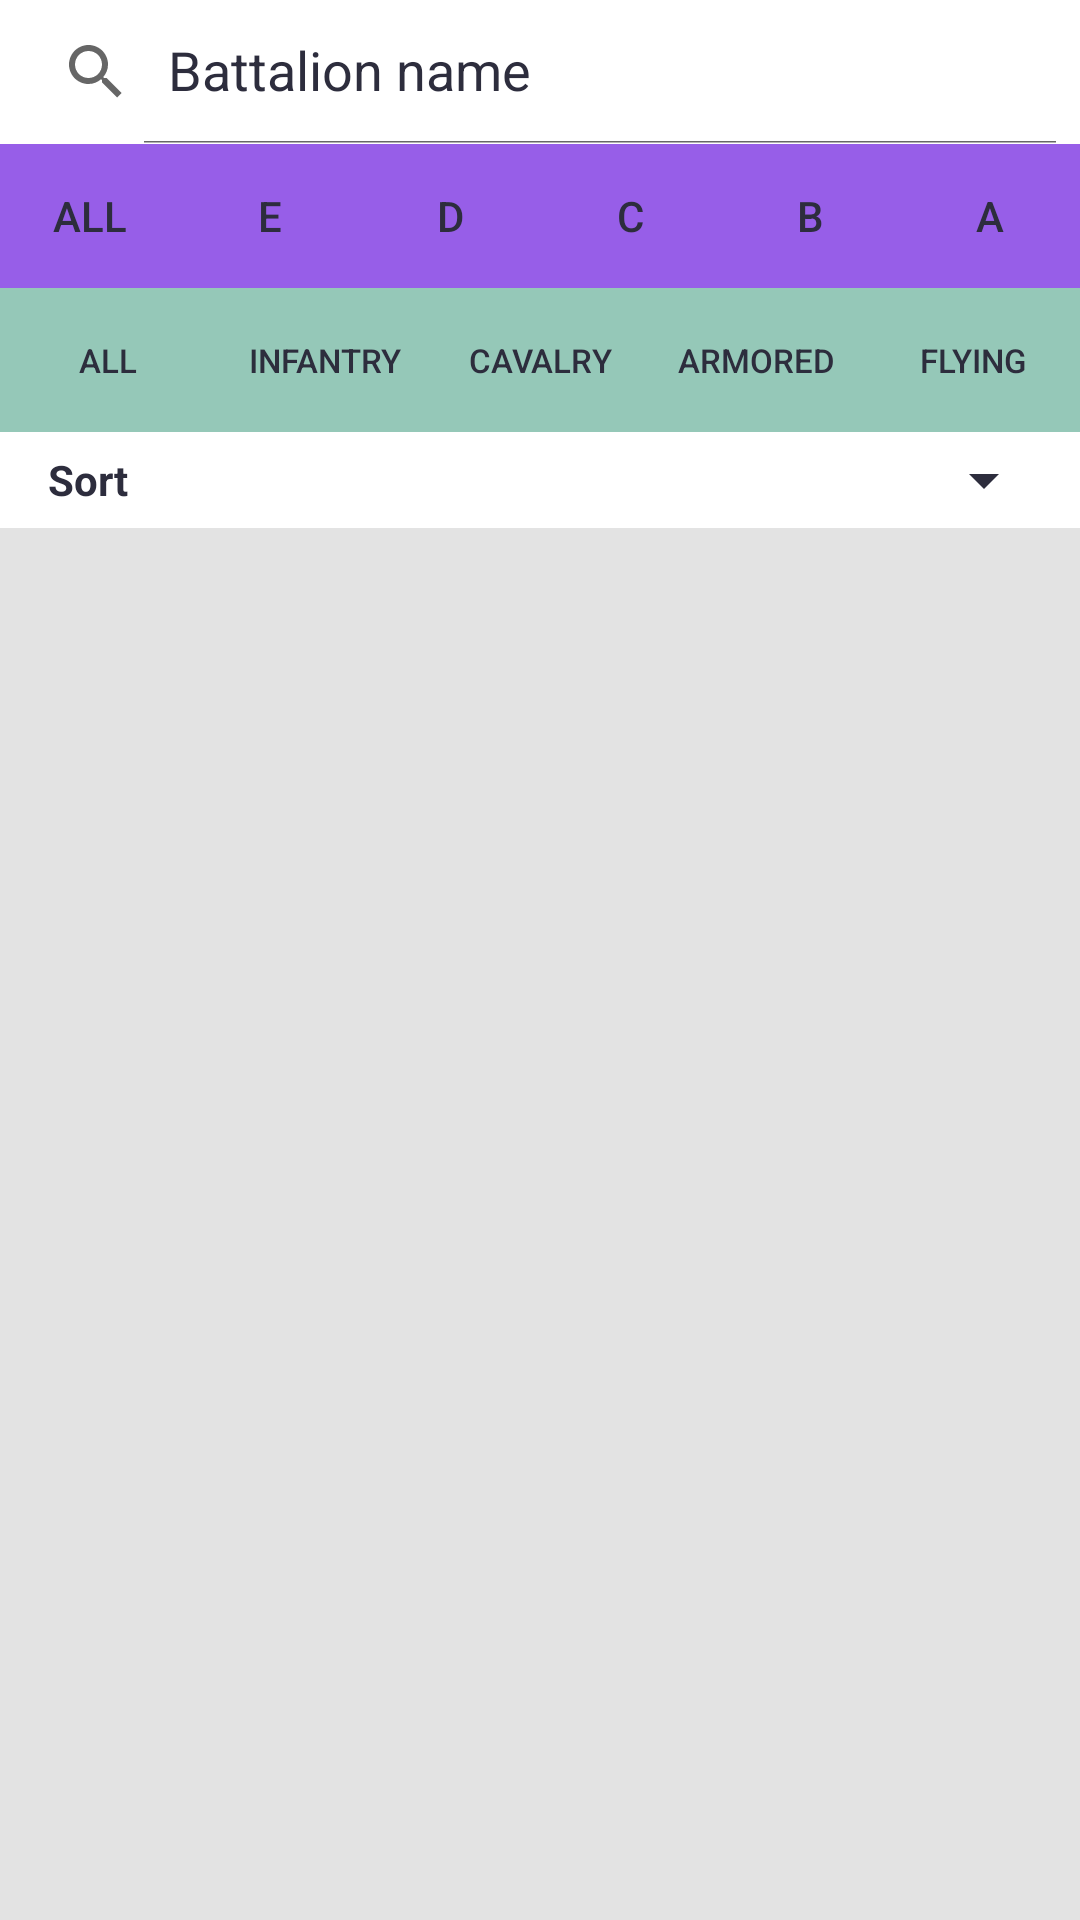

This screen was rendered from an Android layout file. Write that file and the resources it references.
<!-- AndroidManifest.xml: application theme AppTheme -->
<!-- res/layout/fragment_battalions.xml -->
<?xml version="1.0" encoding="utf-8"?>
<LinearLayout xmlns:android="http://schemas.android.com/apk/res/android"
    xmlns:app="http://schemas.android.com/apk/res-auto"
    android:layout_width="match_parent"
    android:layout_height="match_parent"
    android:orientation="vertical"
    android:background="@color/mainBackground">

    <androidx.appcompat.widget.SearchView
        android:id="@+id/battalionsSearchView"
        android:layout_width="match_parent"
        android:layout_height="wrap_content"
        android:background="@color/elevation1"
        android:theme="@style/SearchView"
        app:iconifiedByDefault="false"
        app:queryHint="Battalion name" />

    <LinearLayout
        android:layout_width="match_parent"
        android:layout_height="wrap_content"
        android:orientation="horizontal">

        <Button
            android:id="@+id/battalionsAllButton"
            android:layout_width="0dp"
            android:layout_height="match_parent"
            android:layout_weight="1"
            android:background="@color/purpleDarkMode"
            android:text="@string/all"
            android:textColor="@color/mainText" />

        <Button
            android:id="@+id/battalionsEButton"
            android:layout_width="0dp"
            android:layout_height="match_parent"
            android:layout_weight="1"
            android:background="@color/purpleDarkMode"
            android:text="@string/battalion_rank_e"
            android:textColor="@color/mainText" />

        <Button
            android:id="@+id/battalionsDButton"
            android:layout_width="0dp"
            android:layout_height="match_parent"
            android:layout_weight="1"
            android:background="@color/purpleDarkMode"
            android:text="@string/battalion_rank_d"
            android:textColor="@color/mainText" />

        <Button
            android:id="@+id/battalionsCButton"
            android:layout_width="0dp"
            android:layout_height="match_parent"
            android:layout_weight="1"
            android:background="@color/purpleDarkMode"
            android:text="@string/battalion_rank_c"
            android:textColor="@color/mainText" />

        <Button
            android:id="@+id/battalionsBButton"
            android:layout_width="0dp"
            android:layout_height="match_parent"
            android:layout_weight="1"
            android:background="@color/purpleDarkMode"
            android:text="@string/battalion_rank_b"
            android:textColor="@color/mainText" />

        <Button
            android:id="@+id/battalionsAButton"
            android:layout_width="0dp"
            android:layout_height="match_parent"
            android:layout_weight="1"
            android:background="@color/purpleDarkMode"
            android:text="@string/battalion_rank_a"
            android:textColor="@color/mainText" />

    </LinearLayout>

    <LinearLayout
        android:layout_width="match_parent"
        android:layout_height="wrap_content"
        android:orientation="horizontal">

        <Button
            android:id="@+id/battalionsTypeAllButton"
            android:layout_width="0dp"
            android:layout_height="match_parent"
            android:layout_weight="1"
            android:background="@color/aqua_background"
            android:text="@string/all"
            android:textColor="@color/mainText"
            android:textSize="11sp" />

        <Button
            android:id="@+id/battalionsInfantryButton"
            android:layout_width="0dp"
            android:layout_height="match_parent"
            android:layout_weight="1"
            android:background="@color/aqua_background"
            android:text="@string/battalion_type_infantry"
            android:textColor="@color/mainText"
            android:textSize="11sp" />

        <Button
            android:id="@+id/battalionsCavalryButton"
            android:layout_width="0dp"
            android:layout_height="match_parent"
            android:layout_weight="1"
            android:background="@color/aqua_background"
            android:text="@string/battalion_type_cavalry"
            android:textColor="@color/mainText"
            android:textSize="11sp" />

        <Button
            android:id="@+id/battalionsArmoredButton"
            android:layout_width="0dp"
            android:layout_height="match_parent"
            android:layout_weight="1"
            android:background="@color/aqua_background"
            android:text="@string/battalion_type_armored"
            android:textColor="@color/mainText"
            android:textSize="11sp" />

        <Button
            android:id="@+id/battalionsFlyingButton"
            android:layout_width="0dp"
            android:layout_height="match_parent"
            android:layout_weight="1"
            android:background="@color/aqua_background"
            android:text="@string/battalion_type_flying"
            android:textColor="@color/mainText"
            android:textSize="11sp" />

    </LinearLayout>

    <LinearLayout
        android:layout_width="match_parent"
        android:layout_height="wrap_content"
        android:orientation="horizontal"
        android:gravity="center_vertical"
        android:background="@color/elevation1"
        android:paddingStart="16dp"
        android:paddingEnd="8dp"
        android:paddingTop="4dp"
        android:paddingBottom="4dp">

        <TextView
            android:layout_width="wrap_content"
            android:layout_height="wrap_content"
            android:text="@string/sort_label"
            android:textColor="@color/mainText"
            android:textStyle="bold"
            android:textSize="14sp"
            android:layout_marginEnd="8dp" />

        <Spinner
            android:id="@+id/battalionsSortSpinner"
            android:layout_width="0dp"
            android:layout_height="wrap_content"
            android:layout_weight="1"
            android:backgroundTint="@color/mainText"
            android:popupBackground="@color/elevation1" />

    </LinearLayout>

    <ListView
        android:id="@+id/listView_battalions"
        android:layout_width="match_parent"
        android:layout_height="match_parent"
        android:background="@color/mainBackground"
        android:divider="@color/mainBackground"
        android:dividerHeight="2dp" />

</LinearLayout>
<!-- resources referenced by this layout -->
<resources>
  <color name="aqua_background">#95C8B8</color>
  <color name="elevation1">#FFFFFF</color>
  <color name="mainBackground">#E3E3E3</color>
  <color name="mainText">#2D2D3D</color>
  <color name="purpleDarkMode">#975EE8</color>
  <string name="all">All</string>
  <string name="battalion_rank_a">A</string>
  <string name="battalion_rank_b">B</string>
  <string name="battalion_rank_c">C</string>
  <string name="battalion_rank_d">D</string>
  <string name="battalion_rank_e">E</string>
  <string name="battalion_type_armored">Armored</string>
  <string name="battalion_type_cavalry">Cavalry</string>
  <string name="battalion_type_flying">Flying</string>
  <string name="battalion_type_infantry">Infantry</string>
  <string name="sort_label">Sort</string>
  <style name="SearchView">
          <item name="android:textColor">@color/mainText</item>
          <item name="android:textColorHint">@color/mainText</item>
          <item name="android:editTextColor">@color/mainText</item>
      </style>
  <style name="AppTheme" parent="Theme.AppCompat.Light.NoActionBar">
          <item name="colorPrimary">@color/colorPrimary</item>
          <item name="colorPrimaryDark">@color/colorPrimaryDark</item>
          <item name="colorAccent">@color/colorAccent</item>
      </style>
  <color name="colorPrimary">#975EE8</color>
  <color name="colorPrimaryDark">#3700B3</color>
  <color name="colorAccent">#03DAC5</color>
</resources>
